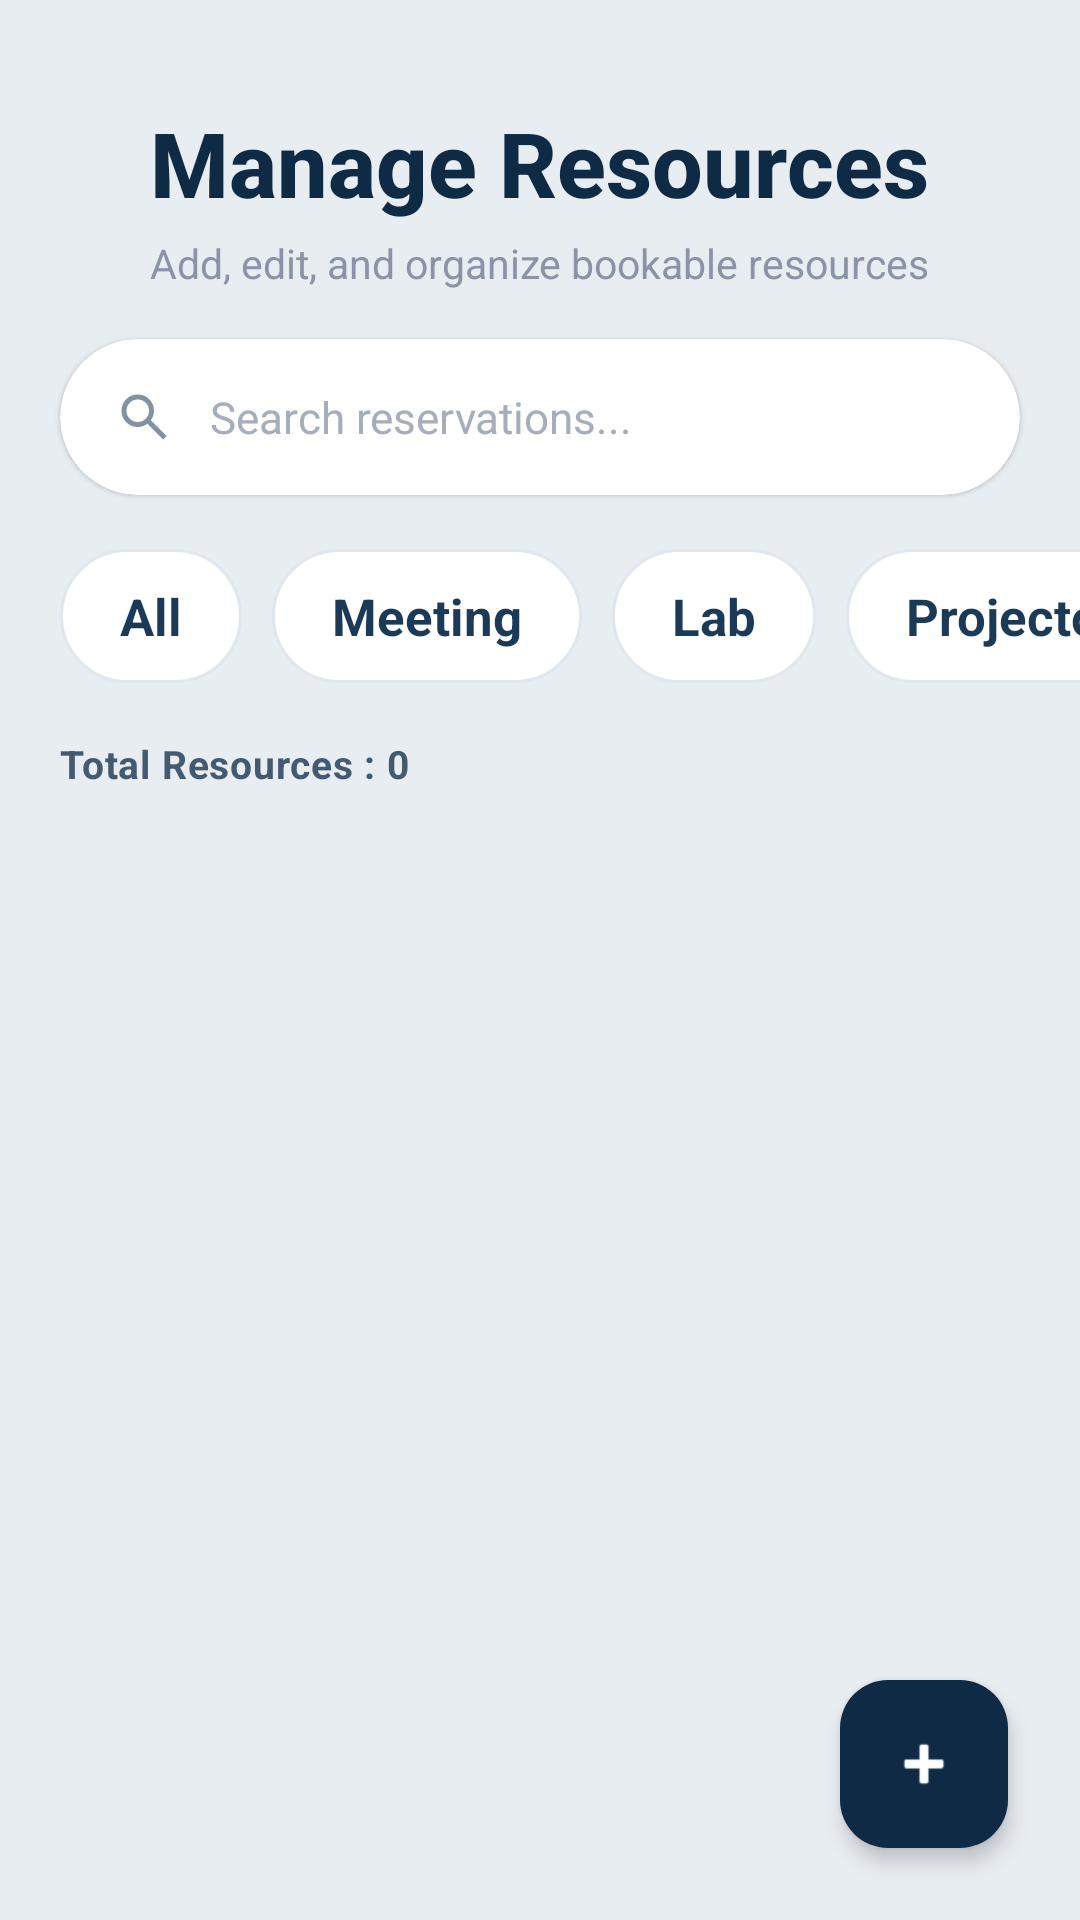

The Android layout XML behind this screen, and the referenced resources:
<!-- AndroidManifest.xml: application theme Theme.SmartResourceAllocation -->
<!-- res/layout/admin_fragment_resource.xml -->
<?xml version="1.0" encoding="utf-8"?>
<LinearLayout
    xmlns:android="http://schemas.android.com/apk/res/android"
    xmlns:app="http://schemas.android.com/apk/res-auto"
    android:layout_width="match_parent"
    android:layout_height="match_parent"
    android:orientation="vertical"
    android:background="#E8EDF2">


    <LinearLayout
        android:layout_width="match_parent"
        android:layout_height="wrap_content"
        android:orientation="vertical"
        android:paddingHorizontal="20dp"
        android:paddingTop="24dp">

        <TextView
            android:layout_width="wrap_content"
            android:layout_height="wrap_content"
            android:text="Manage Resources"
            android:textSize="30sp"
            android:textStyle="bold"
            android:textColor="#0E2A45"
            android:fontFamily="sans-serif-medium"
            android:layout_gravity="center"
            android:layout_marginTop="10dp"/>

        <TextView
            android:layout_width="wrap_content"
            android:layout_height="wrap_content"
            android:layout_marginTop="4dp"
            android:text="Add, edit, and organize bookable resources"
            android:textColor="#8A94A6"
            android:textSize="13.5sp"
            android:layout_gravity="center"/>

    </LinearLayout>


    <androidx.cardview.widget.CardView
        android:layout_width="match_parent"
        android:layout_height="52dp"
        android:layout_marginHorizontal="20dp"
        android:layout_marginTop="16dp"
        app:cardCornerRadius="26dp"
        app:cardElevation="1dp"
        app:cardBackgroundColor="@android:color/white">

        <LinearLayout
            android:layout_width="match_parent"
            android:layout_height="match_parent"
            android:gravity="center_vertical"
            android:paddingHorizontal="18dp">

            <ImageView
                android:layout_width="20dp"
                android:layout_height="20dp"
                android:src="@drawable/search_icon"
                android:alpha="0.55"/>

            <EditText
                android:id="@+id/etSearch"
                android:layout_width="0dp"
                android:layout_height="wrap_content"
                android:layout_weight="1"
                android:background="@android:color/transparent"
                android:hint="Search reservations..."
                android:textColor="#0E2A45"
                android:textColorHint="#A6AEBB"
                android:textSize="14.5sp"
                android:paddingStart="12dp"/>

        </LinearLayout>

    </androidx.cardview.widget.CardView>

    <HorizontalScrollView
        android:layout_width="match_parent"
        android:layout_height="wrap_content"
        android:layout_marginTop="18dp"
        android:paddingStart="20dp"
        android:paddingEnd="12dp"
        android:clipToPadding="false"
        android:scrollbars="none">

        <LinearLayout
            android:layout_width="wrap_content"
            android:layout_height="wrap_content"
            android:orientation="horizontal">

            <TextView
                android:id="@+id/tabAll"
                android:layout_width="wrap_content"
                android:layout_height="wrap_content"
                android:text="All"
                android:textColor="@color/tab_text_color"
                android:textStyle="bold"
                android:textSize="17sp"
                android:paddingHorizontal="20dp"
                android:paddingVertical="11dp"
                android:layout_marginEnd="10dp"
                android:gravity="center"
                android:clickable="true"
                android:focusable="true"
                android:background="@drawable/tab_selector"/>

            <TextView
                android:id="@+id/tabMeeting"
                android:layout_width="wrap_content"
                android:layout_height="wrap_content"
                android:text="Meeting"
                android:textColor="@color/tab_text_color"
                android:textStyle="bold"
                android:textSize="17sp"
                android:paddingHorizontal="20dp"
                android:paddingVertical="11dp"
                android:layout_marginEnd="10dp"
                android:gravity="center"
                android:clickable="true"
                android:focusable="true"
                android:background="@drawable/tab_selector"/>

            <TextView
                android:id="@+id/tabLab"
                android:layout_width="wrap_content"
                android:layout_height="wrap_content"
                android:text="Lab"
                android:textColor="@color/tab_text_color"
                android:textStyle="bold"
                android:textSize="17sp"
                android:paddingHorizontal="20dp"
                android:paddingVertical="11dp"
                android:layout_marginEnd="10dp"
                android:gravity="center"
                android:clickable="true"
                android:focusable="true"
                android:background="@drawable/tab_selector"/>

            <TextView
                android:id="@+id/tabProjector"
                android:layout_width="wrap_content"
                android:layout_height="wrap_content"
                android:text="Projector"
                android:textColor="@color/tab_text_color"
                android:textStyle="bold"
                android:textSize="17sp"
                android:paddingHorizontal="20dp"
                android:paddingVertical="11dp"
                android:layout_marginEnd="10dp"
                android:gravity="center"
                android:clickable="true"
                android:focusable="true"
                android:background="@drawable/tab_selector"/>

            <TextView
                android:id="@+id/tabSports"
                android:layout_width="wrap_content"
                android:layout_height="wrap_content"
                android:text="Sports"
                android:textColor="@color/tab_text_color"
                android:textStyle="bold"
                android:textSize="17sp"
                android:paddingHorizontal="20dp"
                android:paddingVertical="11dp"
                android:layout_marginEnd="10dp"
                android:gravity="center"
                android:clickable="true"
                android:focusable="true"
                android:background="@drawable/tab_selector"/>

            <TextView
                android:id="@+id/tabStudy"
                android:layout_width="wrap_content"
                android:layout_height="wrap_content"
                android:text="Study"
                android:textColor="@color/tab_text_color"
                android:textStyle="bold"
                android:textSize="17sp"
                android:paddingHorizontal="20dp"
                android:paddingVertical="11dp"
                android:layout_marginEnd="20dp"
                android:gravity="center"
                android:clickable="true"
                android:focusable="true"
                android:background="@drawable/tab_selector"/>

        </LinearLayout>

    </HorizontalScrollView>


    <TextView
        android:id="@+id/tvTotalResources"
        android:layout_width="wrap_content"
        android:layout_height="wrap_content"
        android:layout_marginTop="18dp"
        android:layout_marginStart="20dp"
        android:text="Total Resources : 0"
        android:textStyle="bold"
        android:textColor="#435A70"
        android:textSize="13sp"
        android:letterSpacing="0.02"/>


    <com.facebook.shimmer.ShimmerFrameLayout
        android:id="@+id/shimmerLayout"
        android:layout_width="match_parent"
        android:layout_height="0dp"
        android:layout_weight="1"
        android:visibility="gone"
        app:shimmer_auto_start="true">

        <LinearLayout
            android:layout_width="match_parent"
            android:layout_height="wrap_content"
            android:orientation="vertical"
            android:padding="12dp">

            <include layout="@layout/item_resource_shimmer"/>
            <include layout="@layout/item_resource_shimmer"/>
            <include layout="@layout/item_resource_shimmer"/>
            <include layout="@layout/item_resource_shimmer"/>

        </LinearLayout>

    </com.facebook.shimmer.ShimmerFrameLayout>


    <FrameLayout
        android:layout_width="match_parent"
        android:layout_height="0dp"
        android:layout_weight="1">

        <androidx.recyclerview.widget.RecyclerView
            android:id="@+id/rvResources"
            android:layout_width="match_parent"
            android:layout_height="match_parent"
            android:layout_marginTop="10dp"
            android:paddingHorizontal="20dp"
            android:paddingBottom="90dp"
            android:clipToPadding="false"
            android:scrollbars="none"/>

        <com.google.android.material.floatingactionbutton.FloatingActionButton
            android:id="@+id/fabAddResource"
            android:layout_width="wrap_content"
            android:layout_height="wrap_content"
            android:layout_gravity="bottom|end"
            android:layout_margin="24dp"
            android:src="@android:drawable/ic_input_add"
            app:backgroundTint="#0E2A45"
            app:tint="@android:color/white"
            app:elevation="4dp"
            app:rippleColor="#2F6FED"/>

    </FrameLayout>

</LinearLayout>
<!-- res/layout/item_resource_shimmer.xml (included above) -->
<?xml version="1.0" encoding="utf-8"?>
<com.google.android.material.card.MaterialCardView
    xmlns:android="http://schemas.android.com/apk/res/android"
    android:layout_width="match_parent"
    android:layout_height="wrap_content"
    android:layout_margin="12dp">

    <LinearLayout
        android:layout_width="match_parent"
        android:layout_height="wrap_content"
        android:orientation="horizontal"
        android:padding="16dp">

        <View
            android:layout_width="150dp"
            android:layout_height="150dp"
            android:background="#D8D8D8"/>
    <LinearLayout
        android:layout_width="match_parent"
        android:layout_height="wrap_content"
        android:orientation="vertical"
        android:padding="16dp">

        <View
            android:layout_width="180dp"
            android:layout_height="20dp"
            android:background="#D8D8D8"/>

        <View
            android:layout_width="120dp"
            android:layout_height="16dp"
            android:layout_marginTop="10dp"
            android:background="#D8D8D8"/>

        <View
            android:layout_width="220dp"
            android:layout_height="16dp"
            android:layout_marginTop="10dp"
            android:background="#D8D8D8"/>

        <View
            android:layout_width="120dp"
            android:layout_height="16dp"
            android:layout_marginTop="10dp"
            android:background="#D8D8D8"/>

    </LinearLayout>
    </LinearLayout>

</com.google.android.material.card.MaterialCardView>
<!-- resources referenced by this layout -->
<resources>
  <!-- drawable search_icon (drawable) -->
  <?xml version="1.0" encoding="utf-8"?>
  <vector xmlns:android="http://schemas.android.com/apk/res/android"
      android:width="24dp"
      android:height="24dp"
      android:viewportWidth="960"
      android:viewportHeight="960">
      <path
          android:fillColor="#1B3A57"
          android:pathData="M784,840L532,588Q502,612 463,626Q424,640 380,640Q271,640 195.5,564.5Q120,489 120,380Q120,271 195.5,195.5Q271,120 380,120Q489,120 564.5,195.5Q640,271 640,380Q640,424 626,463Q612,502 588,532L840,784L784,840ZM380,560Q455,560 507.5,507.5Q560,455 560,380Q560,305 507.5,252.5Q455,200 380,200Q305,200 252.5,252.5Q200,305 200,380Q200,455 252.5,507.5Q305,560 380,560Z"/>
  </vector>
  <!-- drawable tab_selector (drawable) -->
  <?xml version="1.0" encoding="utf-8"?>
  <selector xmlns:android="http://schemas.android.com/apk/res/android">
  
      <item android:state_selected="true">
          <shape android:shape="rectangle">
              <solid android:color="#0E2A45"/>
              <corners android:radius="22dp"/>
          </shape>
      </item>
  
      <item>
          <shape android:shape="rectangle">
              <solid android:color="#FFFFFF"/>
              <stroke android:width="1dp" android:color="#E1E7EE"/>
              <corners android:radius="22dp"/>
          </shape>
      </item>
  
  </selector>
  <style name="Theme.SmartResourceAllocation" parent="Base.Theme.SmartResourceAllocation" />
  <style name="Base.Theme.SmartResourceAllocation" parent="Theme.Material3.DayNight.NoActionBar">
          
          
      </style>
</resources>
